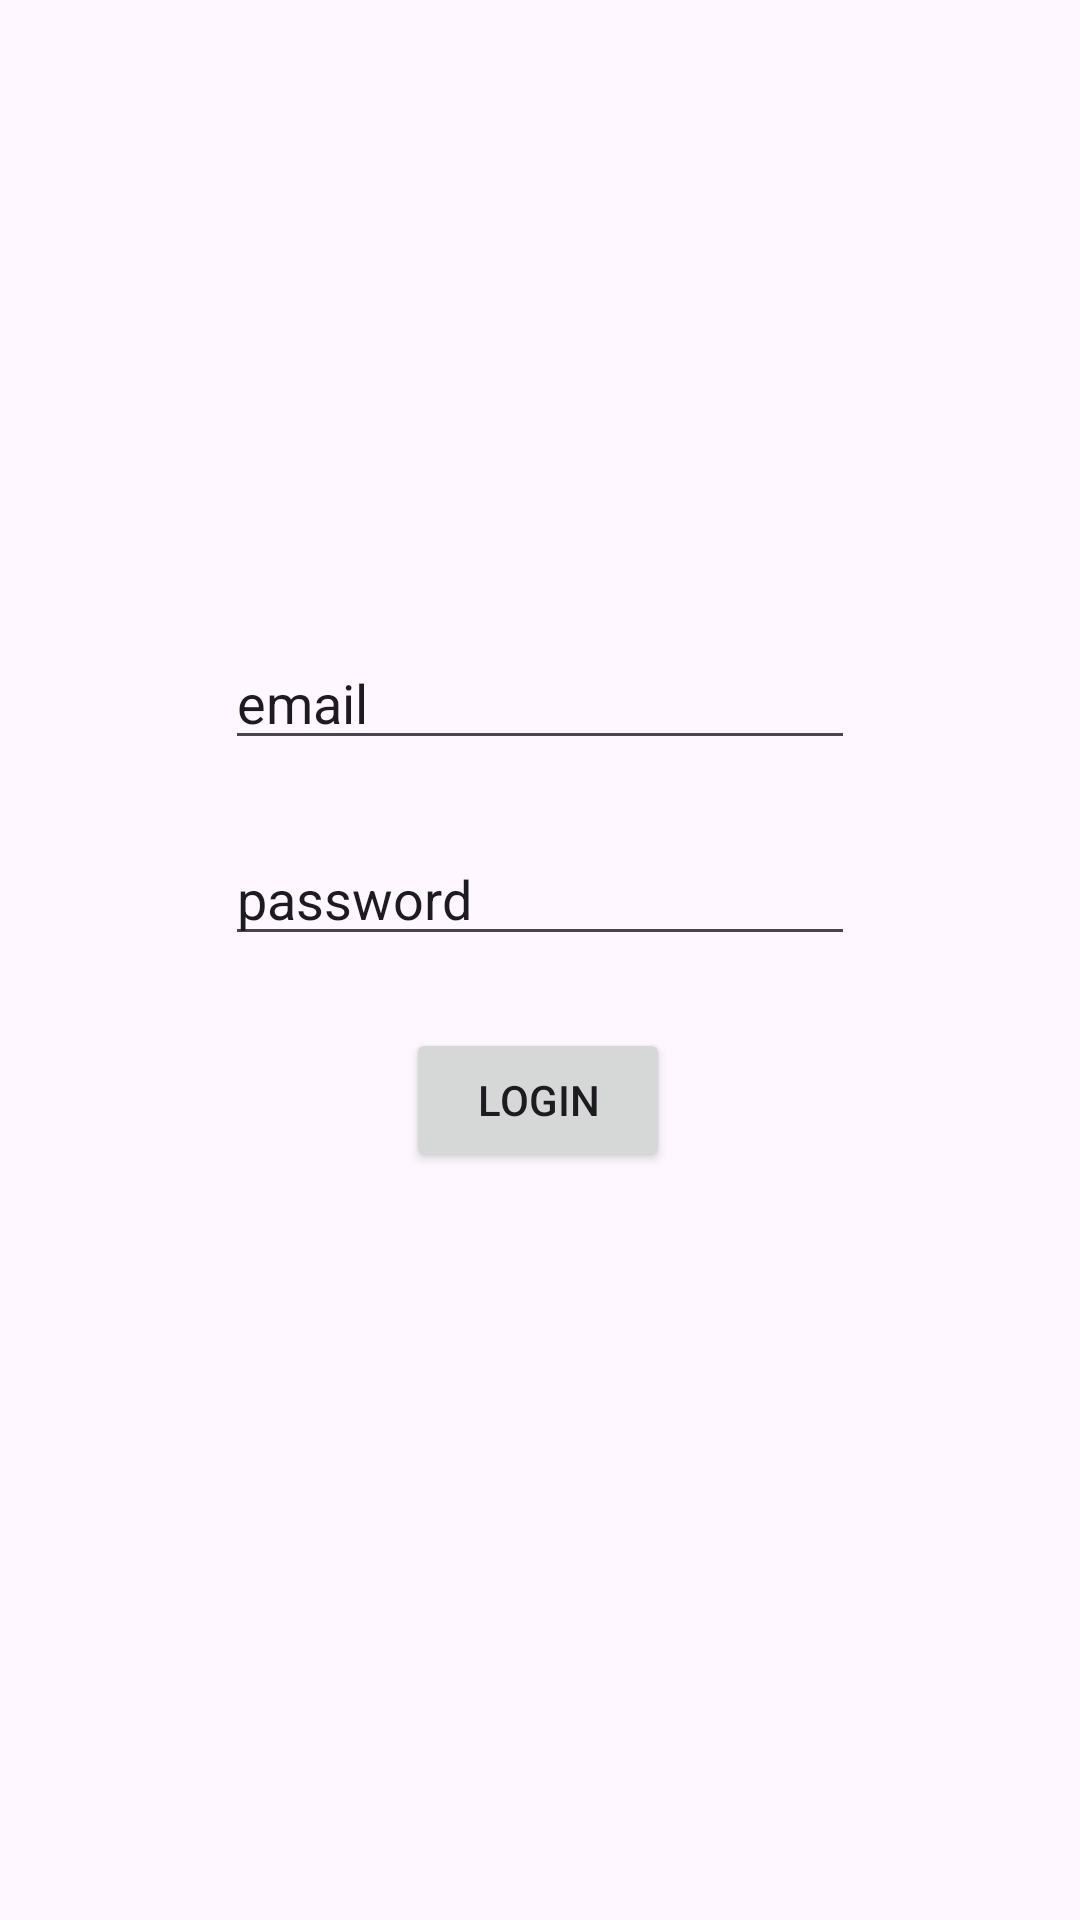

Android layout source for this screen:
<!-- AndroidManifest.xml: application theme Theme.Kursach3 -->
<!-- res/layout/activity_login.xml -->
<?xml version="1.0" encoding="utf-8"?>
<androidx.constraintlayout.widget.ConstraintLayout xmlns:android="http://schemas.android.com/apk/res/android"
    xmlns:app="http://schemas.android.com/apk/res-auto"
    xmlns:tools="http://schemas.android.com/tools"
    android:layout_width="match_parent"
    android:layout_height="match_parent"
    tools:context=".LoginActivity">

    <EditText
        android:id="@+id/et_login_email"
        android:layout_width="wrap_content"
        android:layout_height="wrap_content"
        android:layout_marginTop="212dp"
        android:ems="10"
        android:inputType="text"
        android:text="email"
        app:layout_constraintEnd_toEndOf="parent"
        app:layout_constraintStart_toStartOf="parent"
        app:layout_constraintTop_toTopOf="parent" />

    <EditText
        android:id="@+id/et_login_password"
        android:layout_width="wrap_content"
        android:layout_height="wrap_content"
        android:layout_marginTop="24dp"
        android:ems="10"
        android:inputType="text"
        android:text="password"
        app:layout_constraintStart_toStartOf="@+id/et_login_email"
        app:layout_constraintTop_toBottomOf="@+id/et_login_email" />

    <Button
        android:id="@+id/btn_login"
        android:layout_width="wrap_content"
        android:layout_height="wrap_content"
        android:layout_marginTop="24dp"
        android:text="login"
        app:layout_constraintEnd_toEndOf="parent"
        app:layout_constraintHorizontal_bias="0.498"
        app:layout_constraintStart_toStartOf="parent"
        app:layout_constraintTop_toBottomOf="@+id/et_login_password" />
</androidx.constraintlayout.widget.ConstraintLayout>
<!-- resources referenced by this layout -->
<resources>
  <style name="Theme.Kursach3" parent="Base.Theme.Kursach3" />
  <style name="Base.Theme.Kursach3" parent="Theme.Material3.DayNight.NoActionBar">
          
          
      </style>
</resources>
